Dataset: Dataset_split (GitHub, springboardmentor0430s/CircuitGuard). Classes: mousebite, open circuit, pinhole, short circuit, spur, spurious copper.

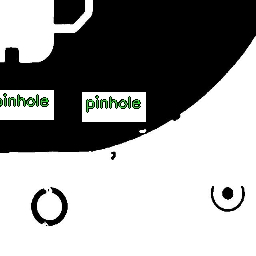
Label: mousebite

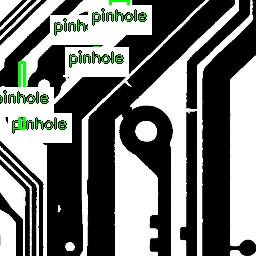
Label: pinhole

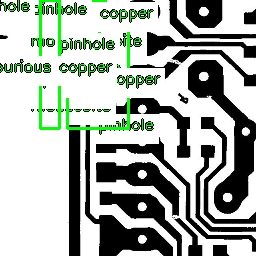
Label: short circuit

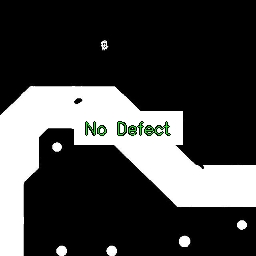
Label: mousebite

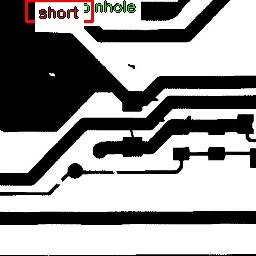
Label: open circuit

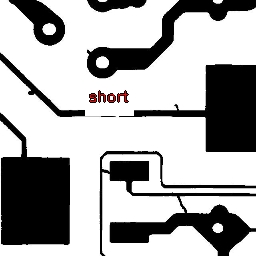
Label: spurious copper
